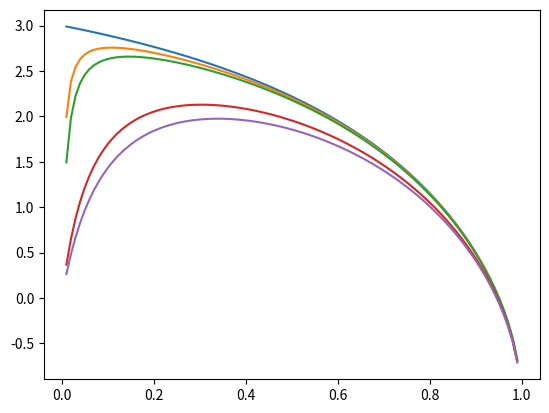

Reproduce this figure in Python.
import numpy as np 
import matplotlib.pyplot as plt 
T=np.linspace(0.01,0.99,100)
a=[0,0.005,0.01,0.07,0.1]
P=[0 for i in range(len(a))]
for j in range(len(a)):
    P[j]=2*T*(3/(a[j]-np.log(1-T))-1)/(2-T)
    plt.plot(T,P[j])
plt.show()